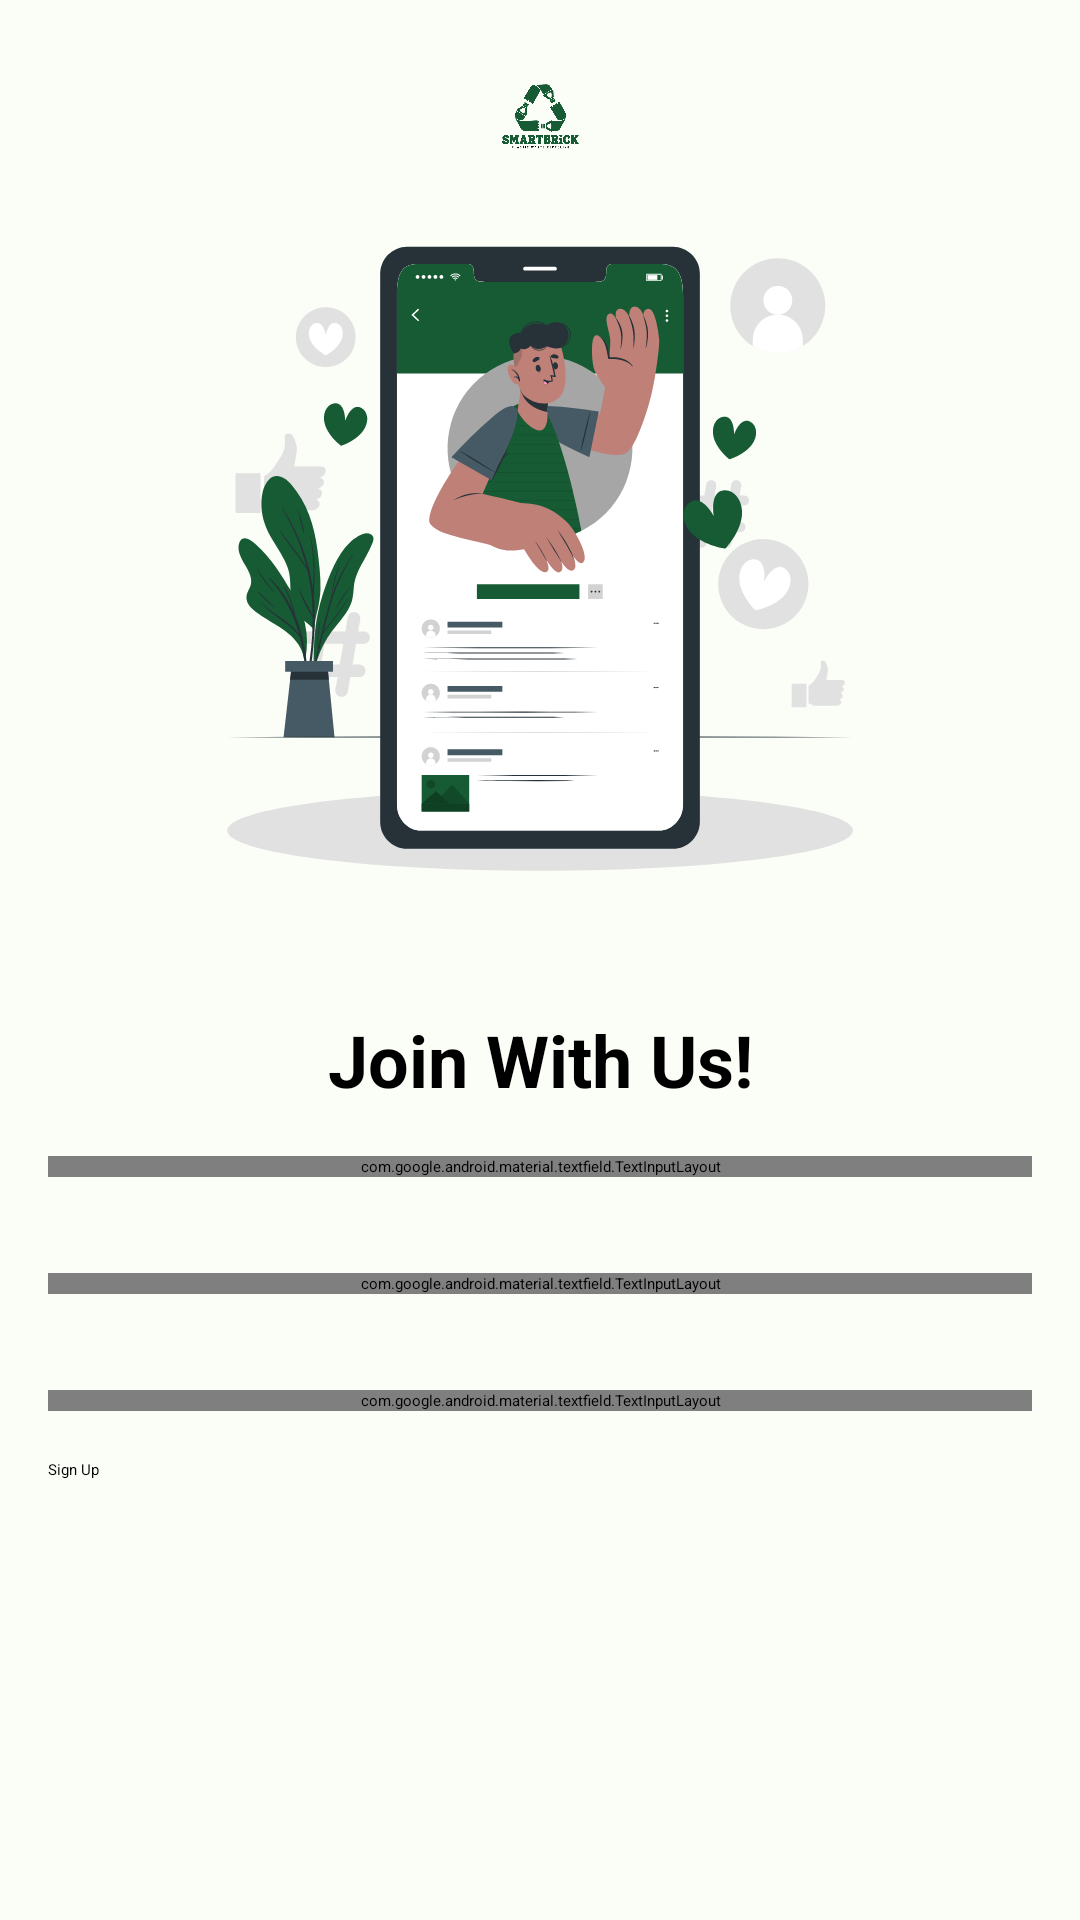

The Android layout XML behind this screen, and the referenced resources:
<!-- AndroidManifest.xml: application theme Theme.SmartBrick -->
<!-- res/layout/fragment_register.xml -->
<?xml version="1.0" encoding="utf-8"?>
<androidx.core.widget.NestedScrollView xmlns:android="http://schemas.android.com/apk/res/android"
    xmlns:app="http://schemas.android.com/apk/res-auto"
    xmlns:tools="http://schemas.android.com/tools"
    android:layout_width="match_parent"
    android:layout_height="match_parent"
    android:background="@color/md_theme_light_background"
    android:fillViewport="true">

    <androidx.constraintlayout.widget.ConstraintLayout
        android:layout_width="match_parent"
        android:layout_height="match_parent"
        tools:layout_editor_absoluteX="7dp"
        tools:layout_editor_absoluteY="-9dp">

        <ImageView
            android:id="@+id/imageView"
            android:layout_width="49dp"
            android:layout_height="39dp"
            android:layout_marginTop="20dp"
            android:src="@drawable/logo"
            app:layout_constraintEnd_toEndOf="parent"
            app:layout_constraintStart_toStartOf="parent"
            app:layout_constraintTop_toTopOf="parent" />

        <ImageView
            android:id="@+id/imageView2"
            android:layout_width="wrap_content"
            android:layout_height="wrap_content"
            android:layout_marginTop="23dp"
            android:src="@drawable/vec_register"
            app:layout_constraintEnd_toEndOf="parent"
            app:layout_constraintStart_toStartOf="parent"
            app:layout_constraintTop_toBottomOf="@+id/imageView" />

        <TextView
            android:id="@+id/textView"
            android:layout_width="match_parent"
            android:layout_height="wrap_content"
            android:layout_marginTop="46dp"
            android:text="@string/register_join_with_us"
            android:textAlignment="center"
            android:textSize="24sp"
            android:textStyle="bold"
            app:layout_constraintEnd_toEndOf="parent"
            app:layout_constraintStart_toStartOf="parent"
            app:layout_constraintTop_toBottomOf="@+id/imageView2" />

        <com.google.android.material.textfield.TextInputLayout
            android:id="@+id/name_text_input_layout"
            style="@style/Widget.MaterialComponents.TextInputLayout.OutlinedBox"
            android:layout_width="match_parent"
            android:layout_height="wrap_content"
            android:layout_marginStart="16dp"
            android:layout_marginTop="16dp"
            android:layout_marginEnd="16dp"
            android:hint="@string/name"
            app:layout_constraintEnd_toEndOf="parent"
            app:layout_constraintStart_toStartOf="parent"
            app:layout_constraintTop_toBottomOf="@+id/textView">

            <com.google.android.material.textfield.TextInputEditText
                android:id="@+id/ed_name"
                android:layout_width="match_parent"
                android:layout_height="wrap_content"
                android:inputType="text" />
        </com.google.android.material.textfield.TextInputLayout>

        <com.google.android.material.textfield.TextInputLayout
            android:id="@+id/email_text_input_layout"
            style="@style/Widget.MaterialComponents.TextInputLayout.OutlinedBox"
            android:layout_width="match_parent"
            android:layout_height="wrap_content"
            android:layout_marginStart="16dp"
            android:layout_marginTop="32dp"
            android:layout_marginEnd="16dp"
            android:hint="@string/email"
            app:layout_constraintEnd_toEndOf="parent"
            app:layout_constraintStart_toStartOf="parent"
            app:layout_constraintTop_toBottomOf="@+id/name_text_input_layout">

            <com.github.emmpann.smartbrick.core.component.CustomEditText
                android:id="@+id/ed_email"
                android:layout_width="match_parent"
                android:layout_height="wrap_content"
                android:inputType="textEmailAddress"
                app:passwordToggleEnabled="true" />
        </com.google.android.material.textfield.TextInputLayout>

        <com.google.android.material.textfield.TextInputLayout
            android:id="@+id/password_text_input_layout"
            style="@style/Widget.MaterialComponents.TextInputLayout.OutlinedBox"
            android:layout_width="match_parent"
            android:layout_height="wrap_content"
            android:layout_marginStart="16dp"
            android:layout_marginTop="32dp"
            android:layout_marginEnd="16dp"
            android:hint="@string/password"
            app:layout_constraintEnd_toEndOf="parent"
            app:layout_constraintStart_toStartOf="parent"
            app:layout_constraintTop_toBottomOf="@+id/email_text_input_layout"
            app:passwordToggleEnabled="true">

            <com.github.emmpann.smartbrick.core.component.CustomEditText
                android:id="@+id/ed_password"
                android:layout_width="match_parent"
                android:layout_height="wrap_content"
                android:inputType="textPassword" />
        </com.google.android.material.textfield.TextInputLayout>

        <ProgressBar
            android:id="@+id/progress_bar"
            android:layout_width="wrap_content"
            android:layout_height="wrap_content"
            android:layout_marginTop="16dp"
            app:layout_constraintEnd_toEndOf="parent"
            app:layout_constraintHorizontal_bias="0.50"
            app:layout_constraintStart_toStartOf="parent"
            app:layout_constraintTop_toBottomOf="@+id/password_text_input_layout"
            app:layout_constraintVertical_bias="0.34" />

        <Button
            android:id="@+id/btn_signup"
            android:layout_width="match_parent"
            android:layout_height="wrap_content"
            android:layout_marginStart="16dp"
            android:layout_marginTop="16dp"
            android:layout_marginEnd="16dp"
            android:text="@string/sign_up"
            app:layout_constraintEnd_toEndOf="parent"
            app:layout_constraintStart_toStartOf="parent"
            app:layout_constraintTop_toBottomOf="@+id/password_text_input_layout" />
    </androidx.constraintlayout.widget.ConstraintLayout>
</androidx.core.widget.NestedScrollView>
<!-- resources referenced by this layout -->
<resources>
  <color name="md_theme_light_background">#FBFDF7</color>
  <string name="email">Email</string>
  <string name="name">Name</string>
  <string name="password">Password</string>
  <string name="register_join_with_us">Join With Us!</string>
  <string name="sign_up">Sign Up</string>
  <style name="Theme.SmartBrick" parent="Theme.SplashScreen">
          <item name="windowSplashScreenBackground">#FBFDF7</item>
          <item name="windowSplashScreenAnimatedIcon">@drawable/logo_splash_screen</item>
          <item name="postSplashScreenTheme">@style/AppTheme</item>
      </style>
  <color name="md_theme_light_primary">#006D39</color>
  <color name="md_theme_light_onPrimary">#FFFFFF</color>
  <color name="md_theme_light_primaryContainer">#9AF6B4</color>
  <color name="md_theme_light_onPrimaryContainer">#00210D</color>
  <color name="md_theme_light_secondary">#4F6353</color>
  <color name="md_theme_light_onSecondary">#FFFFFF</color>
  <color name="md_theme_light_secondaryContainer">#D2E8D3</color>
  <color name="md_theme_light_onSecondaryContainer">#0D1F13</color>
  <color name="md_theme_light_tertiary">#3A646F</color>
  <color name="md_theme_light_onTertiary">#FFFFFF</color>
  <color name="md_theme_light_tertiaryContainer">#BEEAF6</color>
  <color name="md_theme_light_onTertiaryContainer">#001F26</color>
  <color name="md_theme_light_error">#BA1A1A</color>
  <color name="md_theme_light_errorContainer">#FFDAD6</color>
  <color name="md_theme_light_onError">#FFFFFF</color>
  <color name="md_theme_light_onErrorContainer">#410002</color>
  <color name="md_theme_light_onBackground">#191C19</color>
  <color name="md_theme_light_surface">#FBFDF7</color>
  <color name="md_theme_light_onSurface">#191C19</color>
  <color name="md_theme_light_surfaceVariant">#DDE5DB</color>
  <color name="md_theme_light_onSurfaceVariant">#414941</color>
  <color name="md_theme_light_outline">#717971</color>
  <color name="md_theme_light_inverseOnSurface">#F0F1EC</color>
  <color name="md_theme_light_inverseSurface">#2E312E</color>
  <color name="md_theme_light_inversePrimary">#7EDA99</color>
</resources>
